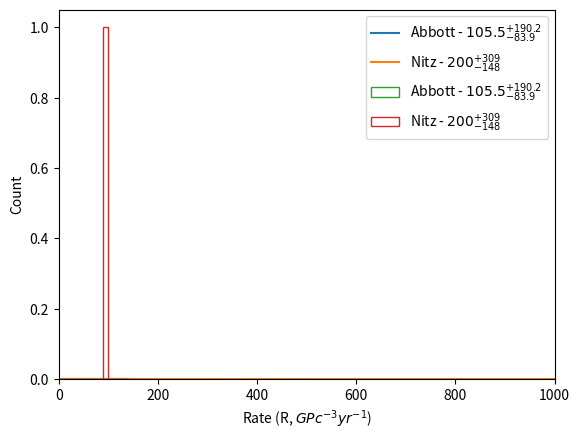

This chart was generated by the following Python code:
import numpy as np
import matplotlib.pyplot as plt
import scipy.interpolate as interpolate

def Abbott23Rate(n):

    rate_mean = 105.5
    rate_95 = rate_mean + 190.2
    rate_5 = rate_mean - 83.9

    z_95 = 1.645
    z_5 = -1.645

    x = np.arange(-1e5,  1e5, 0.1)

    sigma1 = (rate_95 - rate_mean) / z_95
    sigma2 = (rate_5 - rate_mean) / z_5

    # Computing PDF
    A = (2/np.pi)**0.5 * 1/(sigma1 + sigma2)

    f_x_low = A * np.exp(-(x - rate_mean)**2/(2*sigma1**2))
    f_x_high = A * np.exp(-(x - rate_mean)**2/(2*sigma2**2))

    # Set negative rate probabilities to zero and re normalize to make sure sum of PDF is 1
    f_x = np.where(x < rate_mean, f_x_low, f_x_high)
    f_x = np.where(x < 0, 0, f_x)
    f_x = f_x / np.sum(f_x)

    # Find the CDF and build interpolator
    cdf = np.cumsum(f_x)
    inv_cdf = interpolate.interp1d(cdf, x)

    # Generate samples
    r = np.random.rand(n)
    rvs = inv_cdf(r)

    return rvs, x, f_x
    
def Nitz21Rate(n):
    

    # Constants needed
    rate_mean = 200
    rate_95 = rate_mean + 309
    rate_5 = rate_mean - 148

    x = np.arange(-1e5,  1e5, 0.1)

    z_95 = 1.645
    z_5 = -1.645

    sigma1 = (rate_95 - rate_mean) / z_95
    sigma2 = (rate_5 - rate_mean) / z_5

    # Computing PDF
    A = (2/np.pi)**0.5 * 1/(sigma1 + sigma2)

    f_x_low = A * np.exp(-(x - rate_mean)**2/(2*sigma1**2))
    f_x_high = A * np.exp(-(x - rate_mean)**2/(2*sigma2**2))

    # Set negative rate probabilities to zero and re normalize to make sure sum of PDF is 1
    f_x = np.where(x < rate_mean, f_x_low, f_x_high)
    f_x = np.where(x < 0, 0, f_x)
    f_x = f_x / np.sum(f_x)

    # Find the CDF and build interpolator
    cdf = np.cumsum(f_x)
    inv_cdf = interpolate.interp1d(cdf, x)

    # Generate samples
    r = np.random.rand(n)
    rvs = inv_cdf(r)

    return rvs, x, f_x

if __name__ == '__main__':
    n = 1
    r1, x1, fx1 = Abbott23Rate(n)
    r2, x2, fx2 = Nitz21Rate(n)
    print(r1[0])

    plt.plot(x1, fx1, label=r"Abbott - $105.5^{+190.2}_{-83.9}$")
    plt.plot(x2, fx2, label=r"Nitz - $200^{+309}_{-148}$")
    plt.xlabel(r'Rate (R, $GPc^{-3} yr^{-1}$)')
    plt.ylabel('P(R)')
    plt.xlim(left = 0, right = 1000)
    plt.legend()
    plt.show()

    bins = np.arange(0, max(max(r1), max(r2)), 10)
    plt.hist(r1, label=r"Abbott - $105.5^{+190.2}_{-83.9}$", histtype='step', bins=bins)
    plt.hist(r2, label=r"Nitz - $200^{+309}_{-148}$",  histtype='step',  bins=bins)
    plt.xlabel(r'Rate (R, $GPc^{-3} yr^{-1}$)')
    plt.ylabel('Count')
    plt.legend()
    plt.show()
